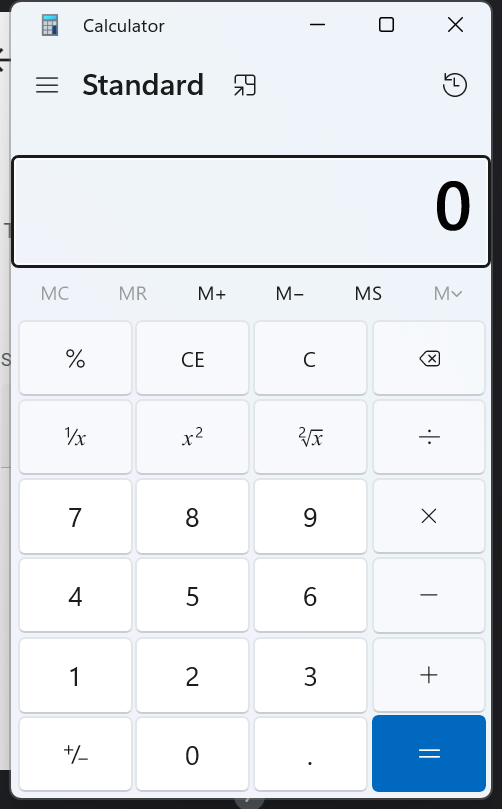
Workflow: CalculationUsingUiAutomation

Step 1: Use Application: Calculator in window 'Calculator' (applicationframehost.exe)

Step 2: click on the button 'Clear' in window 'Calculator' (applicationframehost.exe) (no picture)

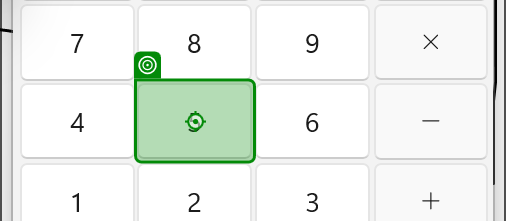
Step 3: click on the button in window 'Calculator' (applicationframehost.exe)

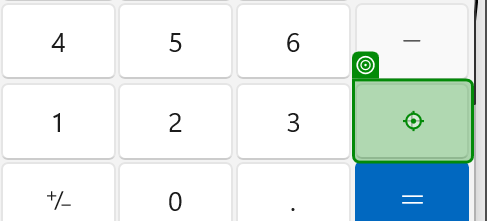
Step 4: click on the button 'Plus' in window 'Calculator' (applicationframehost.exe)

Step 5: click on the button 'Minus' in window 'Calculator' (applicationframehost.exe) (no picture)

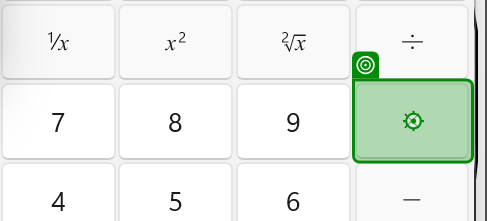
Step 6: click on the button 'Multiply by' in window 'Calculator' (applicationframehost.exe)
